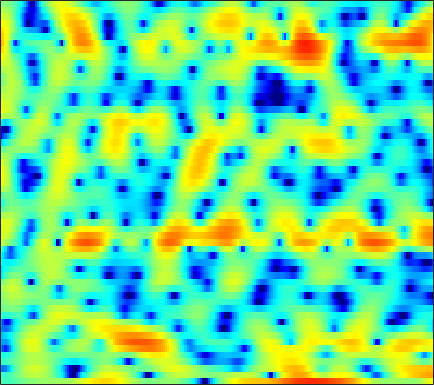

Values plotted in this chart, from the file beside it:
-1.757, -2.1004, -2.4057, -2.5209, -2.4803, -2.2758, -1.9511, -1.6872, -1.3203, -0.97735, -0.65148, -0.44265, -0.19333, 0.024042, 0.1885, 0.38225, 0.53646, 0.61902, 0.71259, 0.79724, 0.87119, 0.91532, 0.95925, 0.9941
-2.801, -2.959, -2.939, -2.666, -2.331, -1.775, -1.142, -0.6586, -0.03134, 0.5484, 1.059, 1.388, 1.758, 2.04, 2.193, 2.318, 2.351, 2.314, 2.179, 1.94, 1.596, 1.264, 0.727, 0.05659
-9.713, -10.61, -10.07, -8.091, -6.437, -4.438, -2.76, -1.692, -0.4842, 0.5159, 1.33, 1.831, 2.366, 2.763, 2.974, 3.139, 3.176, 3.121, 2.94, 2.617, 2.164, 1.731, 1.023, 0.1527
-2.935, -2.904, -2.747, -2.45, -2.15, -1.671, -1.134, -0.7153, -0.1569, 0.3778, 0.8684, 1.19, 1.553, 1.833, 1.985, 2.101, 2.116, 2.072, 1.931, 1.697, 1.371, 1.071, 0.5929, 0.03427
-3.994, -4.022, -3.905, -3.576, -3.209, -2.59, -1.884, -1.333, -0.6092, 0.07141, 0.6758, 1.066, 1.491, 1.809, 1.966, 2.071, 2.058, 1.978, 1.792, 1.515, 1.174, 0.8868, 0.4827, 0.08069
-9.969, -11.92, -13.6, -11.88, -9.423, -6.36, -3.875, -2.332, -0.6403, 0.7102, 1.769, 2.396, 3.017, 3.421, 3.583, 3.614, 3.43, 3.146, 2.574, 1.778, 0.7689, -0.1042, -1.362, -2.552
-8.347, -8.747, -8.836, -7.984, -6.793, -4.876, -2.958, -1.634, -0.07411, 1.239, 2.303, 2.944, 3.593, 4.015, 4.178, 4.176, 3.921, 3.55, 2.777, 1.652, 0.101, -1.423, -4.081, -7.659
-7.463, -7.055, -6.471, -5.749, -5.087, -4.066, -2.963, -2.11, -1.004, 0.02025, 0.9367, 1.534, 2.204, 2.693, 2.943, 3.123, 3.125, 3.008, 2.701, 2.225, 1.603, 1.057, 0.2735, -0.4944
-9.611, -10.26, -10.76, -10.34, -9.38, -7.636, -5.794, -4.517, -3.002, -1.728, -0.6783, -0.02145, 0.7119, 1.304, 1.665, 2.052, 2.345, 2.515, 2.659, 2.722, 2.686, 2.6, 2.408, 2.117
-9.661, -11.77, -14.98, -15.41, -12.9, -9.443, -6.846, -5.37, -3.92, -2.91, -2.245, -1.935, -1.691, -1.532, -1.369, -1.008, -0.4702, 0.03378, 0.7722, 1.494, 2.129, 2.53, 2.939, 3.19
-3.16, -3.366, -3.519, -3.473, -3.296, -2.948, -2.601, -2.399, -2.316, -2.543, -3.166, -3.974, -5.665, -8.293, -10.97, -13.26, -9.836, -6.75, -3.598, -1.311, 0.3682, 1.337, 2.325, 3.033
-0.9138, -0.7012, -0.4653, -0.2789, -0.184, -0.1209, -0.1459, -0.2483, -0.5358, -1.026, -1.765, -2.475, -3.634, -4.95, -5.811, -6.23, -5.466, -4.392, -2.806, -1.366, -0.1721, 0.5514, 1.298, 1.848
-0.6087, -0.1178, 0.3968, 0.7715, 0.9643, 1.115, 1.141, 1.084, 0.9205, 0.6571, 0.3124, 0.03083, -0.3487, -0.6794, -0.8562, -0.9634, -0.925, -0.8103, -0.5845, -0.3413, -0.1455, -0.05372, -0.01981, -0.07824
0.09569, 0.6712, 1.287, 1.734, 1.968, 2.155, 2.2, 2.139, 1.962, 1.7, 1.374, 1.102, 0.7561, 0.4787, 0.3328, 0.2046, 0.1413, 0.1258, 0.07835, -0.04955, -0.3418, -0.7036, -1.412, -2.457
0.9214, 1.463, 2.086, 2.563, 2.806, 2.965, 2.918, 2.749, 2.327, 1.687, 0.8689, 0.1744, -0.7549, -1.475, -1.737, -1.628, -1.109, -0.634, -0.08502, 0.2368, 0.2445, -0.00748, -0.748, -2.061
-0.9814, -0.1363, 0.8514, 1.621, 2.033, 2.33, 2.334, 2.127, 1.532, 0.4841, -1.136, -2.879, -6.417, -13.14, -22.28, -11.04, -5.474, -3.03, -0.8722, 0.4788, 1.264, 1.558, 1.61, 1.376
-6.15, -4.36, -2.622, -1.401, -0.7498, -0.1671, 0.1179, 0.1423, -0.06307, -0.5454, -1.29, -1.996, -2.993, -3.766, -3.914, -3.346, -2.172, -1.204, -0.007296, 0.9607, 1.667, 2.032, 2.33, 2.436
-6.208, -5.342, -4.361, -3.566, -3.076, -2.547, -2.14, -1.9, -1.647, -1.463, -1.353, -1.288, -1.161, -0.9705, -0.76, -0.3643, 0.1156, 0.5052, 1.034, 1.519, 1.914, 2.139, 2.341, 2.418
-4.922, -5.13, -5.353, -5.449, -5.398, -5.144, -4.677, -4.227, -3.566, -2.9, -2.254, -1.792, -1.221, -0.6678, -0.2688, 0.2455, 0.7341, 1.083, 1.502, 1.851, 2.127, 2.278, 2.402, 2.432
-4.517, -5.856, -7.973, -10.27, -11.48, -11.13, -9.221, -7.677, -5.924, -4.54, -3.413, -2.675, -1.812, -1.01, -0.4335, 0.2849, 0.9348, 1.369, 1.845, 2.194, 2.417, 2.503, 2.504, 2.427
-1.667, -3.266, -6.09, -9.745, -12.23, -11.7, -8.864, -7.166, -5.69, -4.751, -4.141, -3.709, -2.952, -1.957, -1.093, 0.0655, 1.15, 1.839, 2.546, 2.994, 3.146, 3.058, 2.681, 2.051
2.896, 2.352, 1.449, 0.4784, -0.1975, -0.9825, -1.672, -2.289, -3.498, -5.282, -7.954, -10.49, -11.43, -7.779, -4.988, -2.002, 0.2088, 1.442, 2.632, 3.352, 3.578, 3.392, 2.625, 1.028
3.229, 3.269, 3.045, 2.557, 2.036, 1.137, -0.04053, -1.119, -2.903, -5.169, -7.757, -9.615, -10.6, -9.257, -7.606, -5.299, -3.196, -1.831, -0.2787, 0.8248, 1.482, 1.677, 1.514, 0.9451
3.596, 3.71, 3.635, 3.306, 2.895, 2.13, 1.102, 0.1572, -1.327, -3.116, -5.156, -6.863, -9.348, -11.75, -12.4, -10.38, -7.12, -4.91, -2.54, -0.8147, 0.353, 0.9133, 1.291, 1.339
3.665, 3.723, 3.676, 3.466, 3.191, 2.651, 1.912, 1.189, 0.05354, -1.375, -3.123, -4.719, -7.306, -10.05, -11.08, -9.304, -6.268, -4.246, -2.118, -0.5494, 0.5365, 1.077, 1.465, 1.462
1.443, 1.646, 1.834, 1.907, 1.866, 1.674, 1.324, 0.9647, 0.3621, -0.3428, -1.118, -1.673, -2.32, -2.72, -2.778, -2.493, -1.887, -1.294, -0.4862, 0.2455, 0.8242, 1.128, 1.327, 1.268
-2.216, -1.478, -0.6937, -0.164, 0.07543, 0.2114, 0.1664, 0.05232, -0.2065, -0.5002, -0.7956, -0.9843, -1.148, -1.193, -1.122, -0.9026, -0.5577, -0.246, 0.2006, 0.6445, 1.028, 1.252, 1.441, 1.498
-4.676, -3.251, -1.978, -1.227, -0.9187, -0.7705, -0.8477, -1.02, -1.316, -1.649, -1.925, -2.075, -2.139, -2.024, -1.833, -1.456, -0.9631, -0.5578, 0.01449, 0.5736, 1.088, 1.423, 1.789, 2.039
-1.717, -1.152, -0.6792, -0.5343, -0.6334, -1.016, -1.665, -2.305, -3.261, -4.293, -5.178, -5.617, -5.761, -5.385, -4.856, -3.944, -2.927, -2.152, -1.126, -0.1706, 0.7086, 1.299, 1.978, 2.506
2.132, 1.924, 1.495, 0.8458, 0.1857, -0.9732, -2.484, -3.9, -6.248, -9.281, -13.18, -16.17, -16.46, -13.22, -10.95, -8.543, -6.606, -5.274, -3.623, -2.064, -0.6224, 0.3511, 1.492, 2.425
4.338, 3.782, 2.879, 1.75, 0.7327, -0.881, -2.807, -4.495, -7.162, -10.26, -13.76, -16, -16.83, -15.6, -14.52, -13.26, -11.94, -10.58, -8.304, -5.721, -3.293, -1.669, 0.159, 1.614
5.036, 4.343, 3.23, 1.883, 0.7069, -1.077, -3.128, -4.772, -7.064, -9.272, -11.21, -12.35, -13.56, -14.71, -15.89, -18.83, -27.15, -29.35, -15.68, -9.649, -5.628, -3.352, -0.97, 0.8459
4.648, 3.965, 2.844, 1.454, 0.2085, -1.78, -4.21, -6.328, -9.714, -13.39, -16.01, -16.04, -14.78, -13.63, -13.07, -12.62, -12.04, -11.08, -9.082, -6.619, -4.251, -2.631, -0.7647, 0.7983
3.546, 3.058, 2.229, 1.143, 0.129, -1.537, -3.653, -5.613, -8.857, -12.95, -16, -15.01, -12.23, -9.987, -8.778, -7.494, -6.452, -5.686, -4.645, -3.545, -2.402, -1.533, -0.3899, 0.7097
1.819, 1.7, 1.413, 0.9723, 0.53, -0.2127, -1.113, -1.886, -2.891, -3.763, -4.311, -4.451, -4.299, -3.944, -3.651, -3.301, -3.029, -2.908, -2.822, -2.779, -2.663, -2.45, -1.845, -0.8949
-1.077, -0.7375, -0.3327, 0.01052, 0.2142, 0.3936, 0.4872, 0.5019, 0.4663, 0.4197, 0.3803, 0.3507, 0.3176, 0.2286, 0.1125, -0.1967, -0.7215, -1.325, -2.493, -4.22, -6.649, -8.662, -9.297, -6.342
-6.873, -5.806, -4.402, -3.118, -2.233, -1.164, -0.2405, 0.3727, 1.026, 1.528, 1.889, 2.073, 2.175, 2.121, 1.956, 1.543, 0.837, 0.09307, -1.286, -3.198, -5.781, -7.858, -8.652, -6.135
-14.69, -12.71, -10.58, -8.457, -6.795, -4.643, -2.757, -1.582, -0.2593, 0.7342, 1.462, 1.858, 2.199, 2.355, 2.34, 2.168, 1.811, 1.419, 0.7754, 0.01754, -0.6922, -1.099, -1.339, -1.161
-14.86, -17.77, -25.51, -16.75, -11.51, -7.045, -4.118, -2.527, -0.9402, 0.2131, 1.05, 1.513, 1.996, 2.331, 2.504, 2.613, 2.597, 2.485, 2.206, 1.794, 1.297, 0.886, 0.3144, -0.222
-5.147, -6.152, -6.715, -5.864, -4.655, -2.947, -1.53, -0.7116, -0.01852, 0.4034, 0.667, 0.8617, 1.219, 1.719, 2.148, 2.688, 3.085, 3.256, 3.25, 2.976, 2.358, 1.66, 0.3809, -1.391
2.362, 1.971, 1.616, 1.416, 1.346, 1.247, 0.9922, 0.6269, -0.2317, -1.597, -3.368, -4.565, -4.788, -3.111, -1.47, 0.4331, 1.78, 2.465, 2.933, 2.953, 2.48, 1.799, 0.3836, -1.792
4.22, 3.929, 3.515, 3.058, 2.666, 2.012, 1.119, 0.1967, -1.422, -3.774, -7.341, -11.02, -12.67, -7.89, -4.97, -2.288, -0.5092, 0.3835, 1.139, 1.435, 1.375, 1.099, 0.4454, -0.4315
3.704, 3.526, 3.235, 2.869, 2.514, 1.923, 1.182, 0.5111, -0.5126, -1.617, -2.669, -3.246, -3.548, -3.251, -2.764, -1.972, -1.193, -0.6945, -0.1633, 0.1787, 0.3422, 0.3357, 0.1716, -0.1488
2.512, 2.562, 2.572, 2.475, 2.319, 1.993, 1.535, 1.128, 0.4803, -0.2149, -0.8655, -1.303, -1.757, -2.031, -2.104, -2.028, -1.792, -1.529, -1.128, -0.6981, -0.3423, -0.1326, 0.04564, 0.05953
0.8024, 1.325, 1.864, 2.186, 2.288, 2.231, 1.956, 1.625, 1.034, 0.2939, -0.5658, -1.269, -2.228, -3.139, -3.698, -4.144, -4.109, -3.749, -2.964, -2.019, -1.095, -0.4835, 0.1706, 0.6248
-1.427, -0.06463, 1.202, 1.983, 2.295, 2.396, 2.182, 1.814, 1.101, 0.1087, -1.195, -2.377, -4.303, -6.722, -8.961, -12.1, -12.51, -10.31, -7, -4.334, -2.257, -1.025, 0.2478, 1.185
-1.341, -0.03208, 1.179, 1.896, 2.143, 2.139, 1.798, 1.334, 0.4379, -0.7658, -2.272, -3.627, -5.759, -8.329, -10.59, -13.6, -13.92, -11.65, -8.13, -5.228, -2.909, -1.483, 0.05663, 1.217
1.149, 1.617, 2.046, 2.191, 2.119, 1.782, 1.157, 0.5237, -0.5787, -1.934, -3.546, -4.902, -6.807, -8.587, -9.55, -10.01, -9.384, -8.364, -6.542, -4.604, -2.743, -1.522, -0.1193, 1.004
3.309, 3.259, 3.038, 2.603, 2.169, 1.427, 0.5023, -0.2927, -1.548, -3.062, -4.937, -6.655, -9.622, -13.78, -17.79, -18.2, -13.03, -9.952, -6.864, -4.494, -2.598, -1.437, -0.1714, 0.8224
4.962, 4.491, 3.648, 2.602, 1.702, 0.419, -0.8115, -1.655, -2.708, -3.793, -4.984, -6.064, -7.861, -10.03, -11.26, -11.15, -9.075, -7.277, -5.06, -3.242, -1.837, -0.9753, -0.08055, 0.5542
6.712, 5.809, 4.241, 2.232, 0.3924, -2.371, -4.923, -5.984, -5.797, -4.947, -4.31, -4.095, -3.993, -3.995, -3.943, -3.659, -3.119, -2.589, -1.829, -1.059, -0.4286, -0.07538, 0.2003, 0.2025
8.022, 6.952, 5.083, 2.543, 0.04727, -4.591, -11.61, -14.19, -8.855, -5.488, -3.711, -2.931, -2.293, -1.872, -1.704, -1.522, -1.349, -1.192, -1.016, -0.8594, -0.6754, -0.5905, -0.607, -0.8905
7.383, 6.566, 5.179, 3.495, 2.065, 0.1206, -1.602, -2.574, -3.229, -3.472, -3.585, -3.624, -3.728, -3.856, -3.929, -4.069, -4.284, -4.531, -4.904, -5.316, -5.468, -5.261, -4.595, -3.768
6.257, 5.771, 4.908, 3.805, 2.864, 1.495, 0.03138, -1.107, -2.618, -4.153, -5.645, -6.686, -7.789, -8.471, -8.611, -8.648, -8.861, -9.394, -10.8, -13.51, -18.15, -17.9, -11.74, -7.252
4.904, 4.694, 4.168, 3.353, 2.566, 1.268, -0.3104, -1.683, -3.894, -6.572, -10.06, -13.46, -18.87, -19.45, -16.63, -13.74, -12.1, -11.46, -11.35, -11.81, -12.12, -11.31, -8.547, -5.373
3.154, 3.149, 2.849, 2.258, 1.602, 0.4599, -1.021, -2.361, -4.532, -7.179, -10.37, -13.01, -16.16, -17.21, -16.29, -14.32, -12.38, -11.01, -9.354, -7.856, -6.332, -5.143, -3.437, -1.683
1.566, 1.654, 1.516, 1.106, 0.6262, -0.25, -1.396, -2.442, -4.101, -6.085, -8.322, -10.19, -12.76, -15.17, -16.45, -15.93, -13.31, -11.03, -8.241, -5.871, -3.844, -2.466, -0.8406, 0.5864
0.1686, 0.2257, 0.1379, -0.1436, -0.4429, -0.9783, -1.669, -2.322, -3.376, -4.709, -6.413, -7.985, -10.71, -14.58, -18.29, -17.86, -12.4, -9.198, -5.986, -3.493, -1.519, -0.2865, 1.09, 2.203
